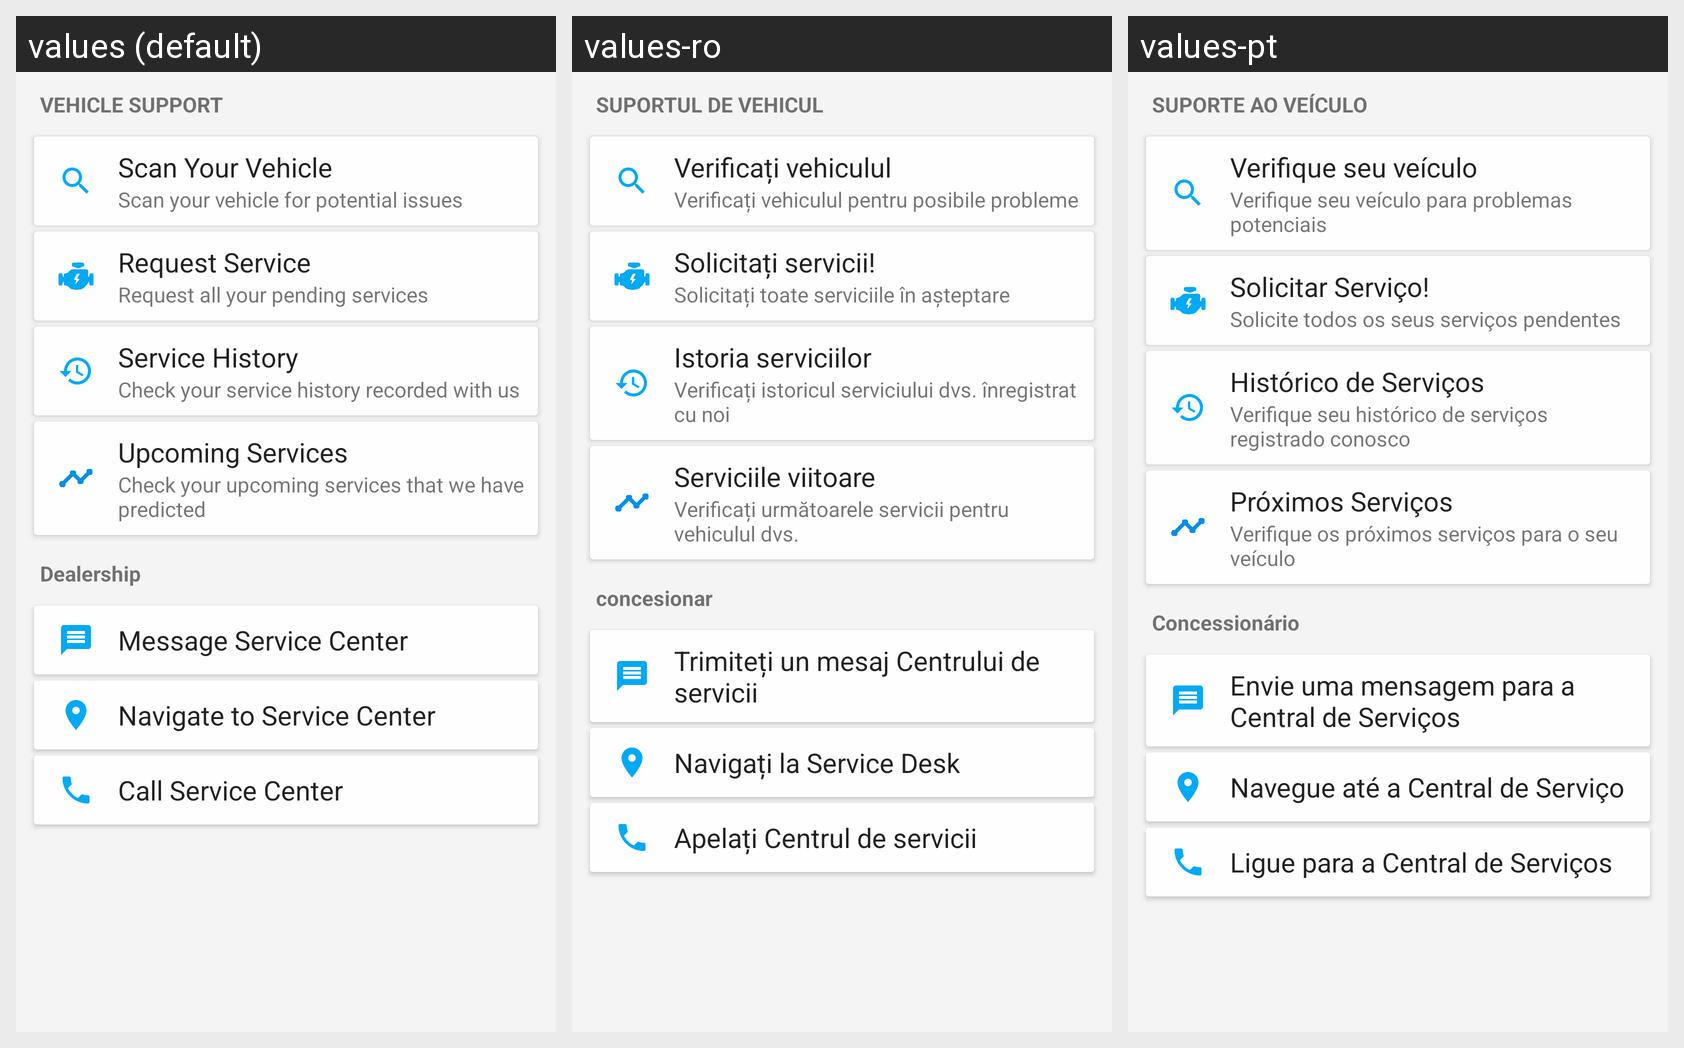

Translations of the strings shown on this Android screen, per locale in the grid:
Android screen res/layout/fragment_main_tools.xml rendered under 3 locales, left to right: values (default), values-ro, values-pt. Device: Nexus 5 (rendered at 1080×1920; each locale shown at half size, 540×960, under a caption strip naming it); theme AppTheme.
Strings drawn on this screen, with the default value and each locale's value (text and hints the layout hard-codes, and strings that could not be matched under every locale, appear in the picture but are not listed):

vehicle_support
  values: VEHICLE SUPPORT
  values-ro: SUPORTUL DE VEHICUL
  values-pt: SUPORTE AO VEÍCULO

scan_vehicle
  values: Scan Your Vehicle
  values-ro: Verificați vehiculul
  values-pt: Verifique seu veículo

scan_vehicle_message
  values: Scan your vehicle for potential issues
  values-ro: Verificați vehiculul pentru posibile probleme
  values-pt: Verifique seu veículo para problemas potenciais

service_request_button
  values: Request Service
  values-ro: Solicitați servicii!
  values-pt: Solicitar Serviço!

request_pending_services
  values: Request all your pending services
  values-ro: Solicitați toate serviciile în așteptare
  values-pt: Solicite todos os seus serviços pendentes

service_history
  values: Service History
  values-ro: Istoria serviciilor
  values-pt: Histórico de Serviços

service_history_message
  values: Check your service history recorded with us
  values-ro: Verificați istoricul serviciului dvs. înregistrat cu noi
  values-pt: Verifique seu histórico de serviços registrado conosco

upcoming_service
  values: Upcoming Services
  values-ro: Serviciile viitoare
  values-pt: Próximos Serviços

upcoming_service_message
  values: Check your upcoming services that we have predicted
  values-ro: Verificați următoarele servicii pentru vehiculul dvs.
  values-pt: Verifique os próximos serviços para o seu veículo

dealership
  values: Dealership
  values-ro: concesionar
  values-pt: Concessionário

message_service_center
  values: Message Service Center
  values-ro: Trimiteți un mesaj Centrului de servicii
  values-pt: Envie uma mensagem para a Central de Serviços

navigate_service_center
  values: Navigate to Service Center
  values-ro: Navigați la Service Desk
  values-pt: Navegue até a Central de Serviço

call_service_center
  values: Call Service Center
  values-ro: Apelați Centrul de servicii
  values-pt: Ligue para a Central de Serviços
